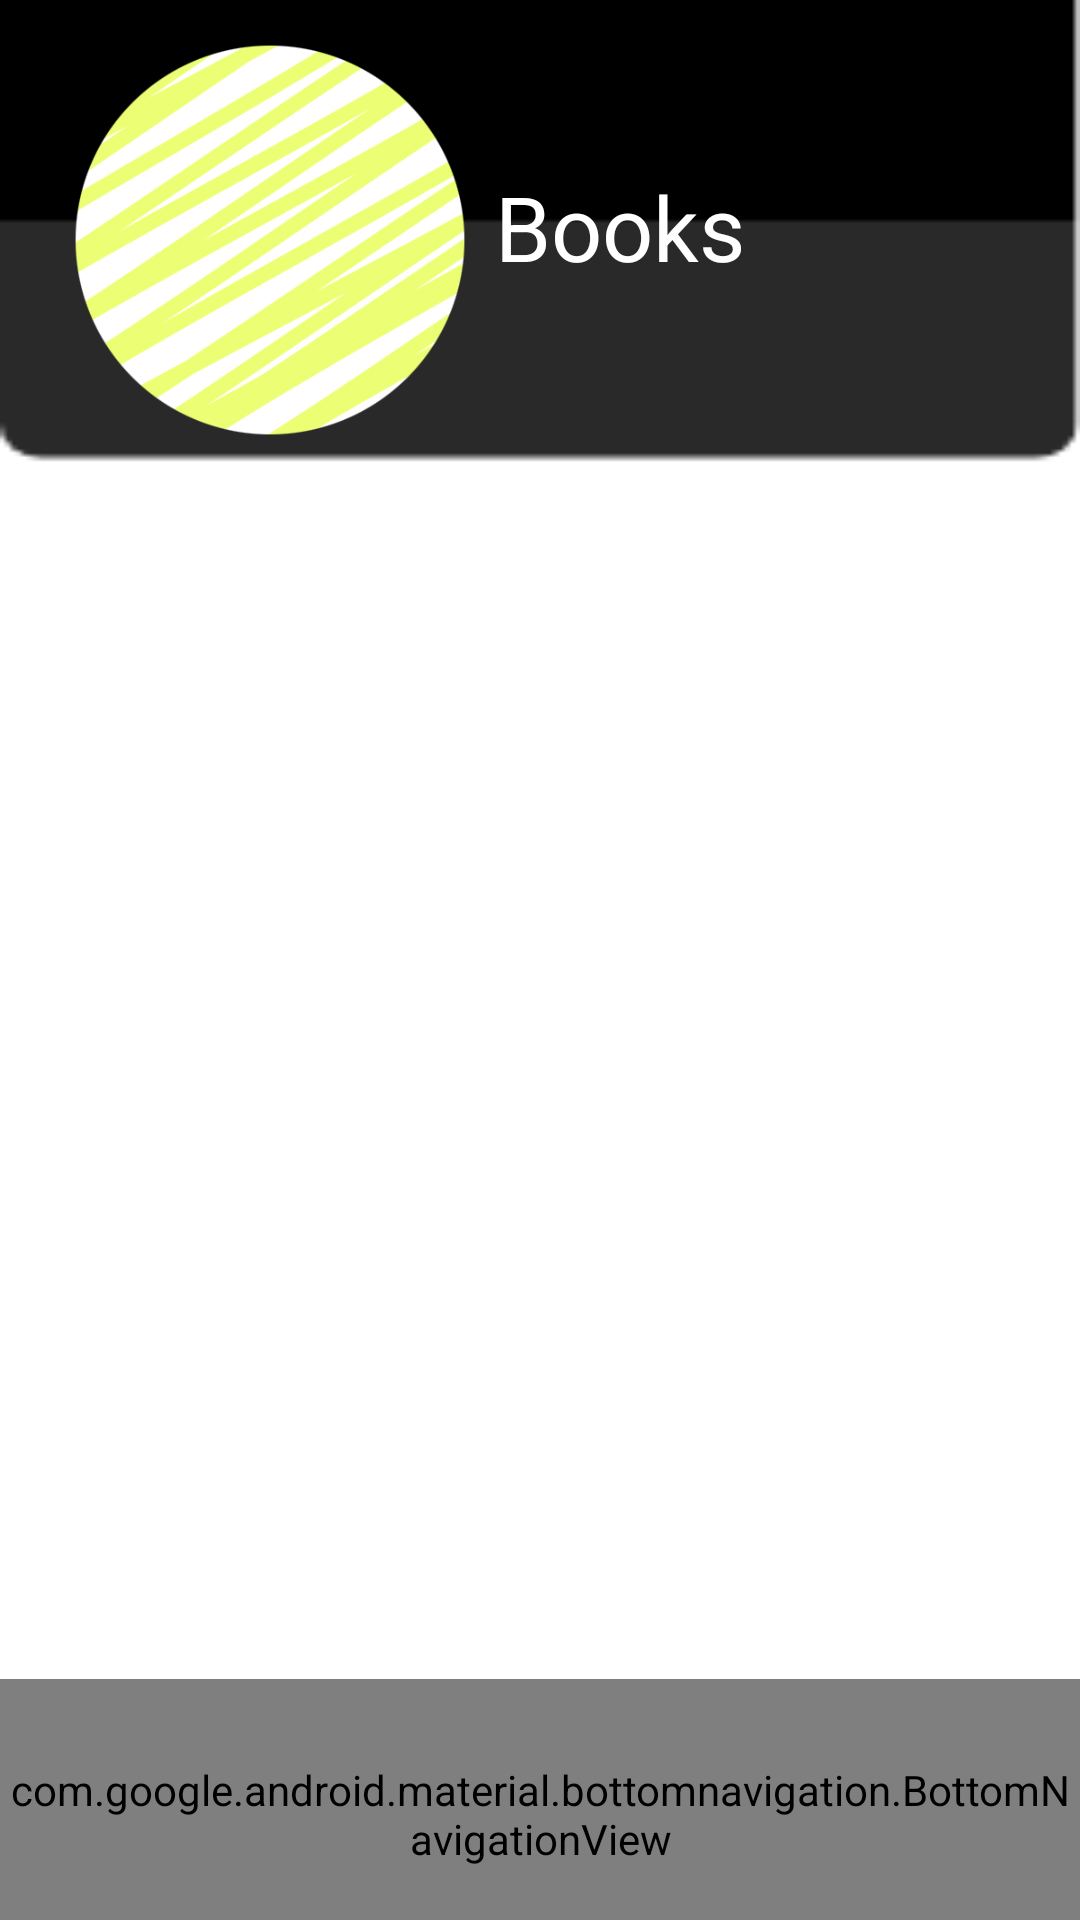

Write the Android layout XML for this screen, with the resource values it uses.
<!-- AndroidManifest.xml: application theme Theme.CollectEBILs -->
<!-- res/layout/activity_books.xml -->
<?xml version="1.0" encoding="utf-8"?>
<RelativeLayout xmlns:android="http://schemas.android.com/apk/res/android"
    xmlns:app="http://schemas.android.com/apk/res-auto"
    xmlns:tools="http://schemas.android.com/tools"
    android:layout_width="match_parent"
    android:layout_height="match_parent"
    android:background="@drawable/dashboard__background"
    tools:context=".DashboardActivity">

    <ScrollView
        android:layout_width="match_parent"
        android:layout_height="wrap_content"
        android:orientation="vertical">

        <LinearLayout
            android:layout_width="match_parent"
            android:layout_height="match_parent"
            android:layout_alignParentBottom="true"
            android:layout_centerHorizontal="true"
            android:layout_centerVertical="true"
            android:orientation="vertical">

            <ImageView
                android:layout_width="150dp"
                android:layout_height="150dp"
                android:layout_marginStart="15dp"
                android:layout_marginTop="5dp"
                android:src="@drawable/yellow_button" />

            <TextView
                android:id="@+id/full_name_view"
                android:layout_width="wrap_content"
                android:layout_height="wrap_content"
                android:layout_marginStart="165dp"
                android:layout_marginTop="-100dp"
                android:text="Books"
                android:textColor="@color/white"
                android:textSize="30sp" />

        </LinearLayout>
    </ScrollView>

    <com.google.android.material.bottomnavigation.BottomNavigationView
        android:id="@+id/bottom_navigation"
        android:layout_width="match_parent"
        android:layout_height="90dp"
        android:layout_alignParentBottom="true"
        android:layout_gravity="bottom"
        android:layout_marginEnd="0dp"
        android:layout_marginBottom="-10dp"
        android:background="@drawable/round_yellow_button"
        app:itemIconTint="@color/black"
        app:itemRippleColor="@color/black_2"
        app:itemTextColor="@color/black"
        app:labelVisibilityMode="unlabeled"
        app:menu="@menu/bottom_nav_menu" />
</RelativeLayout>
<!-- resources referenced by this layout -->
<resources>
  <color name="black">#FF000000</color>
  <color name="black_2">#202020</color>
  <color name="white">#FFFFFFFF</color>
  <!-- drawable dashboard__background: png bitmap (drawable-ldpi, 3107 bytes) -->
  <!-- drawable yellow_button: png bitmap (drawable, 41448 bytes) -->
  <style name="Theme.CollectEBILs" parent="Theme.MaterialComponents.NoActionBar">
          
          <item name="colorPrimary">@color/yellow</item>
          <item name="colorPrimaryVariant">@color/white</item>
          <item name="colorOnPrimary">@color/white</item>
          
          <item name="colorSecondary">@color/white</item>
          <item name="colorSecondaryVariant">@color/white</item>
          <item name="colorOnSecondary">@color/white</item>
          
          <item name="android:statusBarColor" tools:targetApi="l">?attr/colorPrimaryVariant</item>
          
      </style>
  <color name="yellow">#ECFF74</color>
</resources>
